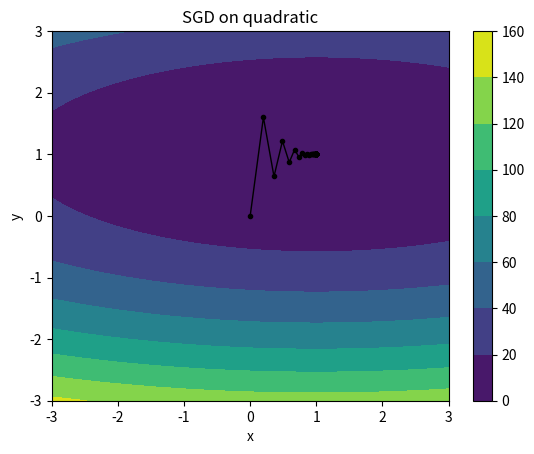

This figure's Python source:
# optimization.py

import argparse
import numpy as np
import scipy.special
import matplotlib.pyplot as plt

### 
# IMPLEMENT ME! REPLACE WITH YOUR ANSWER TO PART 1B
OPTIMAL_STEP_SIZE = 0.1
###

def _parse_args():
    """
    Command-line arguments to the system.
    :return: the parsed args bundle
    """
    parser = argparse.ArgumentParser(description='optimization.py')
    parser.add_argument('--func', type=str, default='QUAD', help='function to optimize (QUAD or NN)')
    parser.add_argument('--lr', type=float, default=1., help='learning rate')
    parser.add_argument('--weight_decay', type=float, default=0., help='weight decay')
    parser.add_argument('--epochs', type=int, default=100, help='number of epochs')
    args = parser.parse_args()
    return args


def quadratic(x1, x2):
    """
    Quadratic function of two variables
    :param x1: first coordinate
    :param x2: second coordinate
    :return:
    """
    return (x1 - 1) ** 2 + 8 * (x2 - 1) ** 2


def quadratic_grad(x1, x2):
    gradient1 = 2 * (x1 - 1)
    gradient2 = 2 * 8 * (x2 - 1)
    return np.array([gradient1, gradient2])
    


def sgd_test_quadratic(args):
    xlist = np.linspace(-3.0, 3.0, 100)
    ylist = np.linspace(-3.0, 3.0, 100)
    X, Y = np.meshgrid(xlist, ylist)
    Z = quadratic(X, Y)
    plt.figure()

    # Track the points visited here
    points_history = []
    curr_point = np.array([0, 0])
    for iter in range(0, args.epochs):
        grad = quadratic_grad(curr_point[0], curr_point[1])
        if len(grad) != 2:
            raise Exception("Gradient must be a two-dimensional array (vector containing [df/dx1, df/dx2])")
        next_point = curr_point - OPTIMAL_STEP_SIZE * grad
        points_history.append(curr_point)
        print("Point after epoch %i: %s" % (iter, repr(next_point)))
        curr_point = next_point
    points_history.append(curr_point)
    cp = plt.contourf(X, Y, Z)
    plt.colorbar(cp)
    plt.plot([p[0] for p in points_history], [p[1] for p in points_history], color='k', linestyle='-', linewidth=1, marker=".")
    plt.title('SGD on quadratic')
    plt.xlabel('x')
    plt.ylabel('y')
    plt.show()
    exit()


if __name__ == '__main__':
    args = _parse_args()
    sgd_test_quadratic(args)
